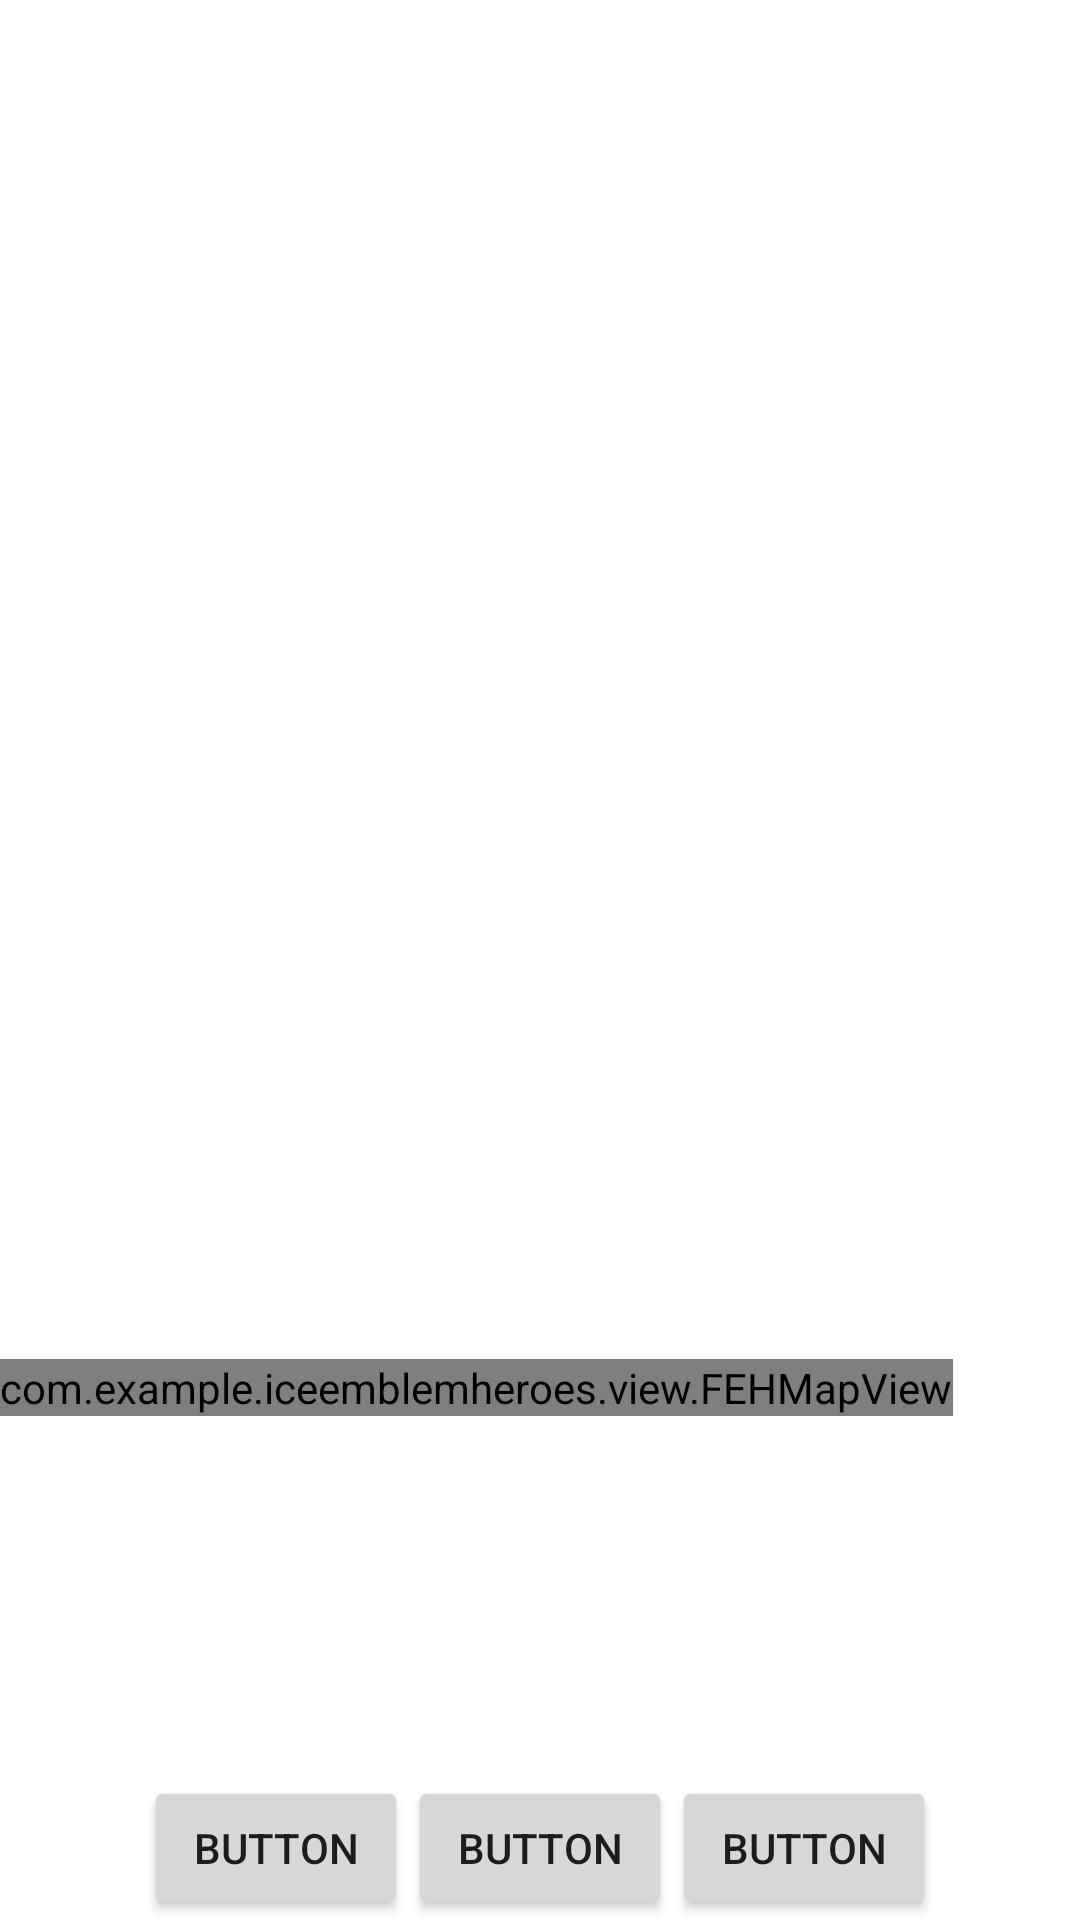

Produce the Android XML layout that renders to this screen, including the resource entries it uses.
<!-- AndroidManifest.xml: application theme Theme.MyOwnFEH -->
<!-- res/layout/activity_main.xml -->
<?xml version="1.0" encoding="utf-8"?>
<RelativeLayout xmlns:android="http://schemas.android.com/apk/res/android"
    xmlns:app="http://schemas.android.com/apk/res-auto"
    xmlns:tools="http://schemas.android.com/tools"
    android:layout_width="match_parent"
    android:layout_height="match_parent"
    tools:context=".view.MainActivity"
    android:id="@+id/main_layout">

    <com.example.iceemblemheroes.view.FEHMapView
        android:id="@+id/FEHboardview"
        android:layout_width="wrap_content"
        android:layout_height="wrap_content"
        android:layout_above="@+id/gridlayout"/>








    <GridLayout
        android:id="@+id/gridlayout"
        android:columnCount="3"
        android:layout_marginTop="120dp"
        android:layout_width="wrap_content"
        android:layout_height="wrap_content"
        android:layout_centerHorizontal="true"
        android:layout_alignParentBottom="true">

        <Button
            android:id="@+id/button1"
            android:layout_column="0"
            android:layout_width="wrap_content"
            android:layout_height="wrap_content"
            android:text="Button"
            />
        <Button
            android:id="@+id/button2"
            android:layout_column="1"
            android:layout_width="wrap_content"
            android:layout_height="wrap_content"
            android:text="Button"
            />
        <Button
            android:id="@+id/button3"
            android:layout_column="2"
            android:layout_width="wrap_content"
            android:layout_height="wrap_content"
            android:text="Button"
            />

    </GridLayout>

</RelativeLayout>
<!-- resources referenced by this layout -->
<resources>
  <style name="Theme.MyOwnFEH" parent="Theme.MaterialComponents.DayNight.DarkActionBar">
          
          <item name="colorPrimary">@color/purple_500</item>
          <item name="colorPrimaryVariant">@color/purple_700</item>
          <item name="colorOnPrimary">@color/white</item>
          
          <item name="colorSecondary">@color/teal_200</item>
          <item name="colorSecondaryVariant">@color/teal_700</item>
          <item name="colorOnSecondary">@color/black</item>
          
          <item name="android:statusBarColor" tools:targetApi="l">?attr/colorPrimaryVariant</item>
          
      </style>
  <color name="purple_500">#FF6200EE</color>
  <color name="purple_700">#FF3700B3</color>
  <color name="white">#FFFFFFFF</color>
  <color name="teal_200">#FF03DAC5</color>
  <color name="teal_700">#FF018786</color>
  <color name="black">#FF000000</color>
</resources>
